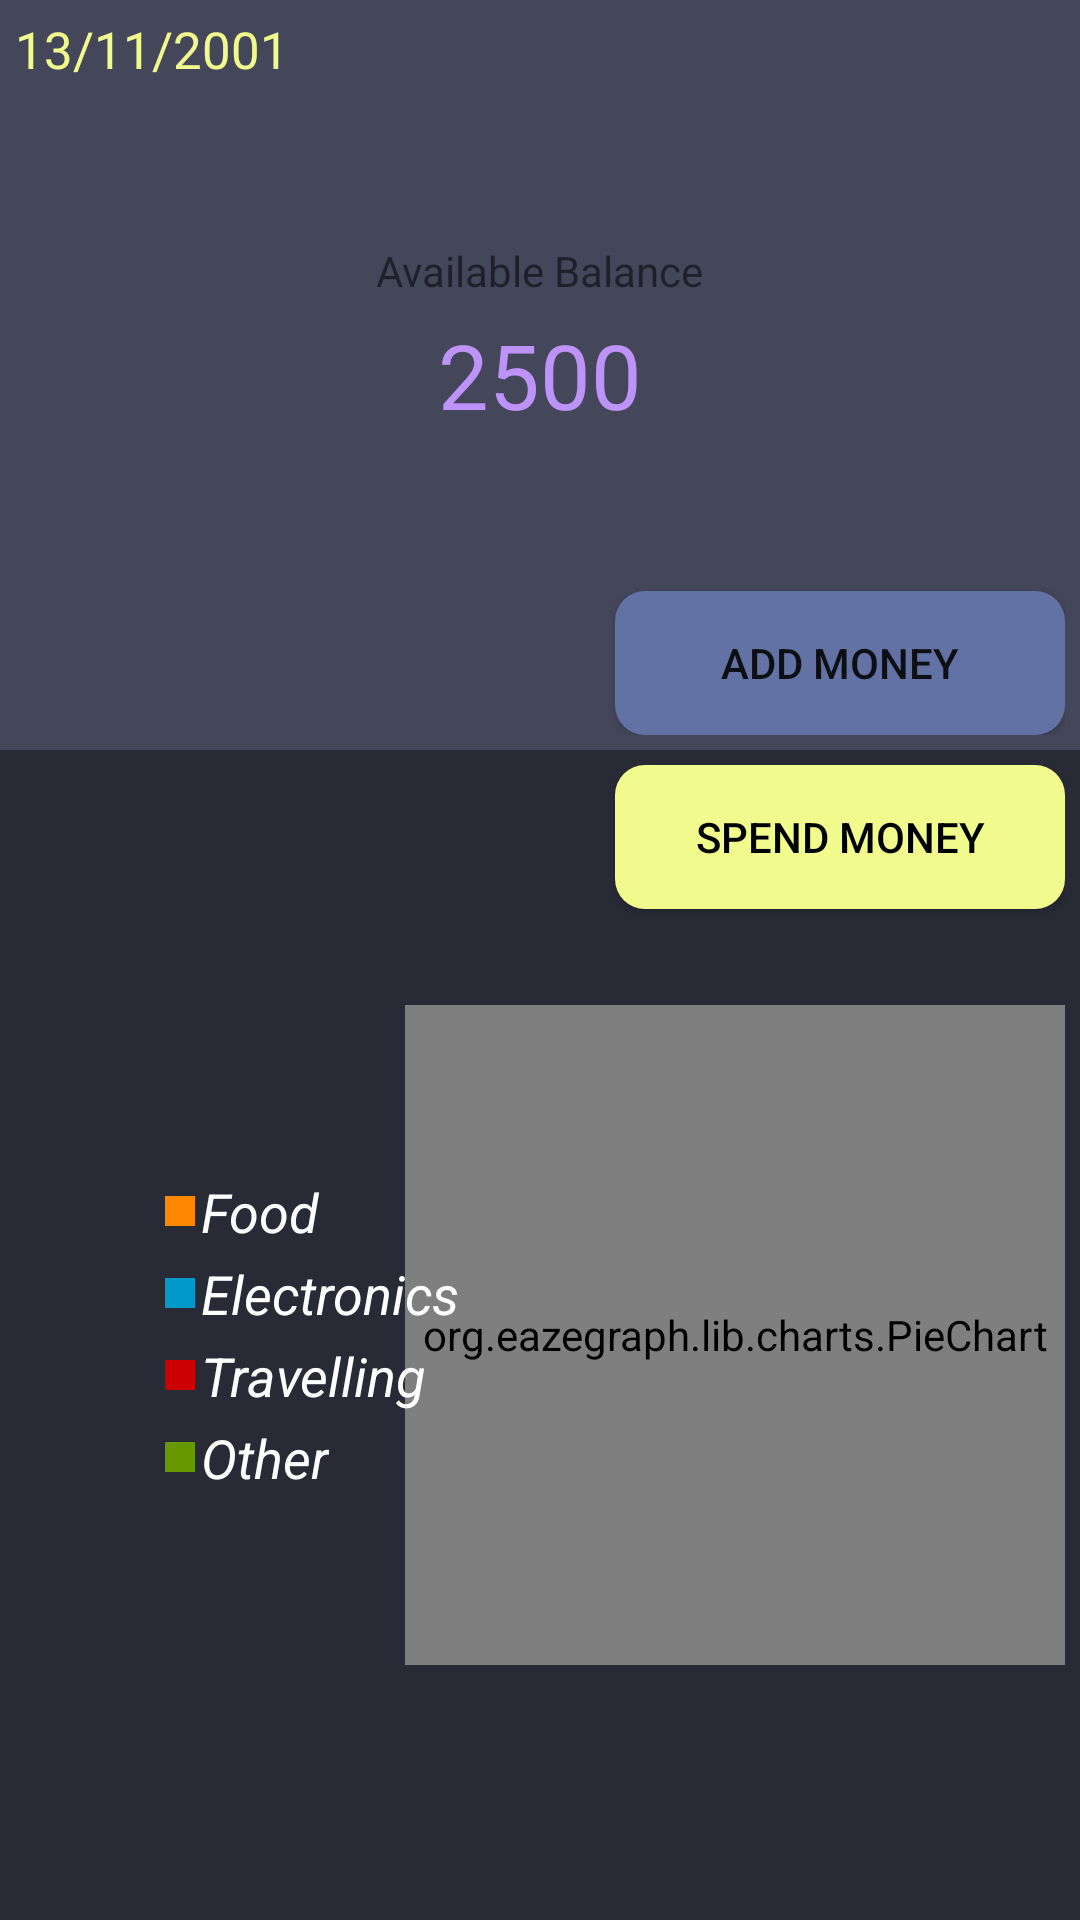

Layout XML and referenced resources for this Android screen:
<!-- AndroidManifest.xml: application theme Theme.XpenseTracker -->
<!-- res/layout/fragment_home.xml -->
<?xml version="1.0" encoding="utf-8"?>
<RelativeLayout xmlns:android="http://schemas.android.com/apk/res/android"
    xmlns:app="http://schemas.android.com/apk/res-auto"
    xmlns:tools="http://schemas.android.com/tools"
    android:layout_width="match_parent"
    android:layout_height="match_parent"

    tools:context=".Fragments.HomeFragment">

    <RelativeLayout
        android:layout_width="match_parent"
        android:background="#44475a"
        android:padding="5dp"
        android:id="@+id/upper"
        android:layout_height="250dp">

        <TextView
            android:id="@+id/dateTV"
            android:layout_width="wrap_content"
            android:layout_height="wrap_content"
            android:textColor="#f1fa8c"
            android:textSize="17sp"
            android:text="13/11/2001"></TextView>

        <TextView
            android:layout_width="wrap_content"
            android:layout_height="wrap_content"
            android:text="Available Balance"
            android:layout_above="@id/availableBalance"
            android:layout_marginBottom="5dp"
            android:textColorHint="@color/white"
            android:layout_centerInParent="true"></TextView>
        <TextView
            android:id="@+id/availableBalance"
            android:layout_width="wrap_content"
            android:layout_height="wrap_content"
            android:layout_centerInParent="true"
            android:textColor="#bd93f9"
            android:textSize="30sp"
            android:text="2500"></TextView>

        <ImageView
            android:layout_width="80dp"
            android:layout_height="80dp"
            android:src="@drawable/money"
            android:layout_alignParentStart="true"
            android:layout_alignParentBottom="true"
            android:layout_alignParentLeft="true"></ImageView>

        <ImageView
            android:id="@+id/imageView"
            android:layout_width="80dp"
            android:layout_height="80dp"
            android:layout_alignParentEnd="true"
            android:src="@drawable/dollar"
            android:layout_alignParentRight="true" />

        <Button
            android:id="@+id/addMoneyBtn"
            android:layout_width="150dp"
            android:layout_height="wrap_content"
            android:layout_alignParentEnd="true"
            android:layout_alignParentRight="true"
            android:layout_alignParentBottom="true"
            android:background="@drawable/button_bg"
            android:text="Add Money"
            app:backgroundTint="#6272a4"></Button>



    </RelativeLayout>

    <RelativeLayout
        android:layout_width="match_parent"
        android:layout_height="match_parent"
        android:id="@+id/lower"
        android:background="#282a36"
        android:padding="5dp"
        android:layout_below="@id/upper">

        <Button
            android:id="@+id/spendMoneyBtn"
            android:layout_width="150dp"
            android:layout_height="wrap_content"
            android:layout_alignParentEnd="true"
            android:layout_alignParentRight="true"
            android:background="@drawable/button_bg"

            android:text="Spend Money"
            android:textColor="@color/black"
            app:backgroundTint="#f1fa8c"></Button>

        <org.eazegraph.lib.charts.PieChart
            android:layout_width="220dp"
            android:layout_height="220dp"
            app:egLegendHeight="0sp"
            app:egLegendTextSize="0sp"
            app:egUsePieRotation="true"
            app:egValueTextSize="0sp"
            android:layout_alignParentEnd="true"
            android:layout_alignParentRight="true"
            android:layout_centerVertical="true"
            app:egInnerPaddingColor="#8be9fd"
            android:id="@+id/pieChart"></org.eazegraph.lib.charts.PieChart>

        <LinearLayout
            android:layout_width="wrap_content"
            android:layout_height="wrap_content"
            android:layout_centerVertical="true"
            android:layout_marginLeft="50dp"

            android:orientation="vertical">

            <LinearLayout
                android:layout_width="wrap_content"
                android:layout_height="wrap_content"
                android:gravity="center"
                android:orientation="horizontal">

                <View
                    android:layout_width="10dp"
                    android:layout_height="10dp"
                    android:background="@android:color/holo_orange_dark"></View>

                <TextView
                    android:layout_width="wrap_content"
                    android:layout_height="wrap_content"
                    android:layout_marginLeft="2dp"
                    android:layout_weight="1"
                    android:text="Food"
                    android:textColor="@color/white"
                    android:textSize="18sp"

                    android:textStyle="italic"></TextView>


            </LinearLayout>

            <LinearLayout
                android:layout_marginTop="3dp"
                android:layout_width="wrap_content"
                android:layout_height="wrap_content"
                android:gravity="center"
                android:orientation="horizontal">

                <View
                    android:layout_width="10dp"
                    android:layout_height="10dp"
                    android:background="@android:color/holo_blue_dark"></View>

                <TextView
                    android:layout_width="wrap_content"
                    android:layout_height="wrap_content"
                    android:layout_marginLeft="2dp"
                    android:layout_weight="1"
                    android:text="Electronics"
                    android:textColor="@color/white"
                    android:textSize="18sp"

                    android:textStyle="italic"></TextView>


            </LinearLayout>

            <LinearLayout
                android:layout_width="wrap_content"
                android:layout_height="wrap_content"
                android:gravity="center"
                android:layout_marginTop="3dp"
                android:orientation="horizontal">

                <View
                    android:layout_width="10dp"
                    android:layout_height="10dp"
                    android:background="@android:color/holo_red_dark"></View>

                <TextView
                    android:layout_width="wrap_content"
                    android:layout_height="wrap_content"
                    android:layout_marginLeft="2dp"
                    android:layout_weight="1"
                    android:text="Travelling"
                    android:textColor="@color/white"
                    android:textSize="18sp"

                    android:textStyle="italic"></TextView>


            </LinearLayout>

            <LinearLayout
                android:layout_width="wrap_content"
                android:layout_height="wrap_content"
                android:gravity="center"
                android:layout_marginTop="3dp"
                android:orientation="horizontal">

                <View
                    android:layout_width="10dp"
                    android:layout_height="10dp"
                    android:background="@android:color/holo_green_dark"></View>

                <TextView
                    android:layout_width="wrap_content"
                    android:layout_height="wrap_content"
                    android:layout_marginLeft="2dp"
                    android:layout_weight="1"
                    android:text="Other"
                    android:textColor="@color/white"
                    android:textSize="18sp"

                    android:textStyle="italic"></TextView>


            </LinearLayout>

        </LinearLayout>

    </RelativeLayout>



</RelativeLayout>
<!-- resources referenced by this layout -->
<resources>
  <!-- drawable button_bg (drawable) -->
  <?xml version="1.0" encoding="utf-8"?>
  <shape android:shape="rectangle" xmlns:android="http://schemas.android.com/apk/res/android">
      <solid android:color="#6272a4"></solid>
      <corners android:radius="10dp"></corners>
  </shape>
  <style name="Theme.XpenseTracker" parent="Theme.MaterialComponents.DayNight.NoActionBar">
          
          <item name="colorPrimary">@color/purple_500</item>
          <item name="colorPrimaryVariant">@color/purple_700</item>
          <item name="colorOnPrimary">@color/white</item>
          
          <item name="colorSecondary">@color/teal_200</item>
          <item name="colorSecondaryVariant">@color/teal_700</item>
          <item name="colorOnSecondary">@color/black</item>
          
          <item name="android:statusBarColor" tools:targetApi="l">?attr/colorPrimaryVariant</item>
          
      </style>
  <!-- not gathered from this repository: default colours our renderer supplied (Android Studio template values) -->
  <color name="purple_500">#FF6200EE</color>
  <color name="purple_700">#FF3700B3</color>
  <color name="teal_200">#FF03DAC5</color>
  <color name="teal_700">#FF018786</color>
  <color name="black">#FF000000</color>
  <color name="white">#FFFFFFFF</color>
</resources>
